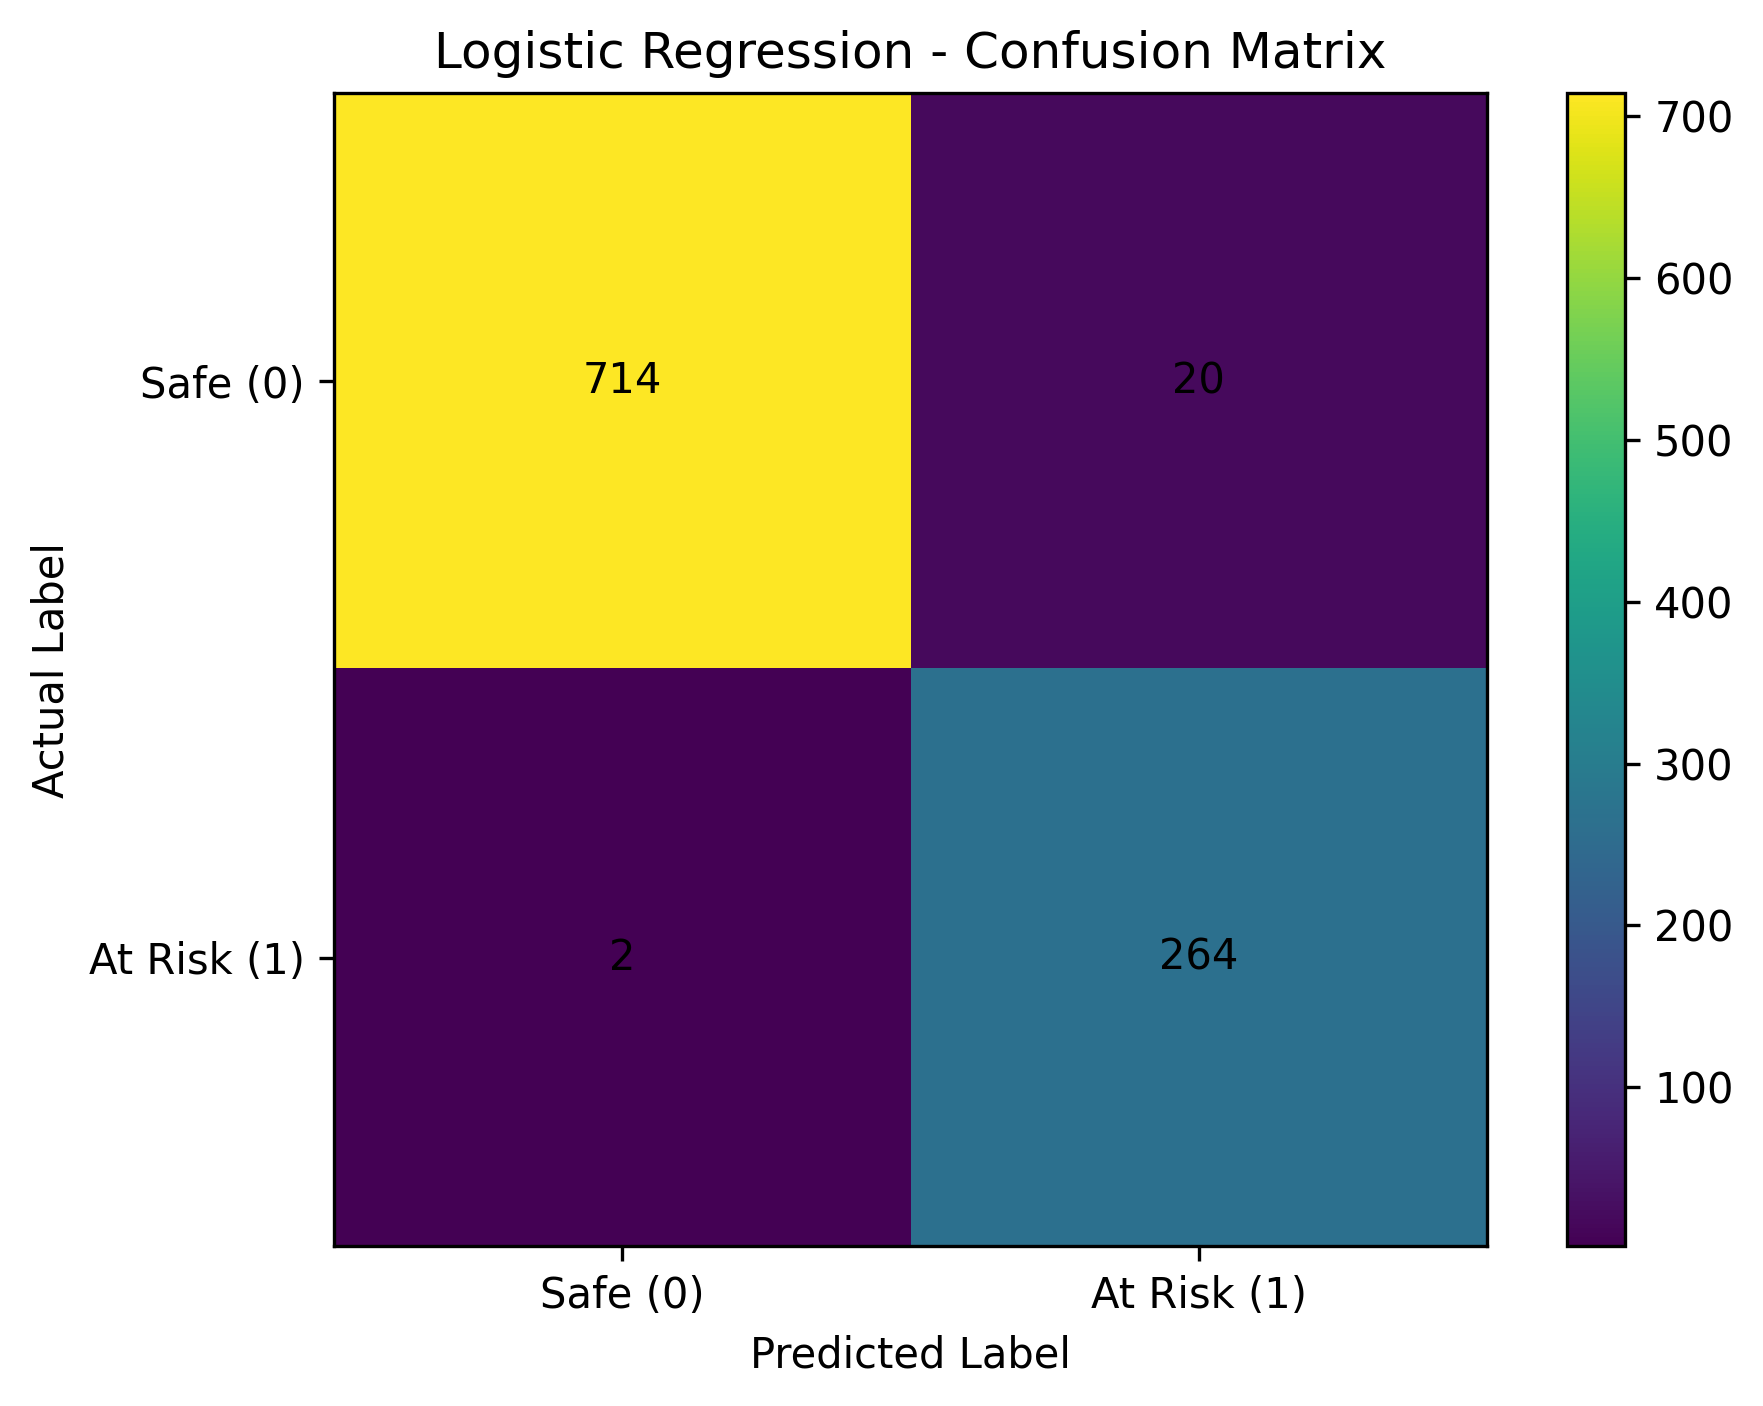

The data file committed next to this chart (first rows):
, Predicted_0, Predicted_1
Actual_0, 714, 20
Actual_1, 2, 264
